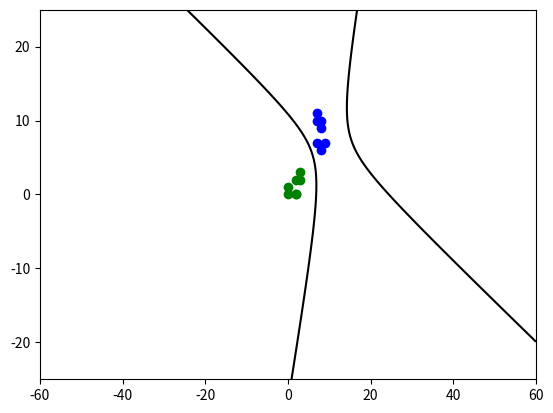

Write Python code to recreate this figure.
import numpy as np
import matplotlib.pyplot as plt 

w1 = np.matrix('0 0; 0 1; 2 0; 3 2; 3 3; 2 2; 2 0')
w2 = np.matrix('7 7; 8 6; 9 7; 8 10; 7 10; 8 9; 7 11')

m1 = np.mean(w1,axis=0)
m2 = np.mean(w2,axis=0)
print("Mean")
print(m1)
print(m2)
print()
cov1 = np.cov(w1.T)
cov2 = np.cov(w2.T)

print("Covariance")
print(cov1)
print(cov2)

cov1_inv = np.linalg.inv(cov1)
cov2_inv = np.linalg.inv(cov2)
print("Covariance Inverse")
print(np.linalg.inv(cov1))
print(np.linalg.inv(cov2))
print("Covariance Determinant")
print(np.log(np.linalg.det(cov1)))
print(np.log(np.linalg.det(cov2)))


x = np.linspace(-60, 60, 400)
y = np.linspace(-25, 25, 400)
x, y = np.meshgrid(x, y)

# plt.contour(x,y,(x*x+y*y+x*y),[0],colors='k')

x_1 = []
y_1 = []
x_2 = []
y_2 = []
for i in range(7):
    x_1.append(w1[i,0])
    y_1.append(w1[i,1])
    y_2.append(w2[i,1])
    x_2.append(w2[i,0])
plt.scatter(x_1,y_1,c='g')
plt.scatter(x_2,y_2,c='b')
plt.contour(x,y,(1.23075216*x*x-38.42858464*x+1.91836659*x*y-11.54348912*y-0.67267112*y*y+204.9249634),[0],colors='k')
plt.show()